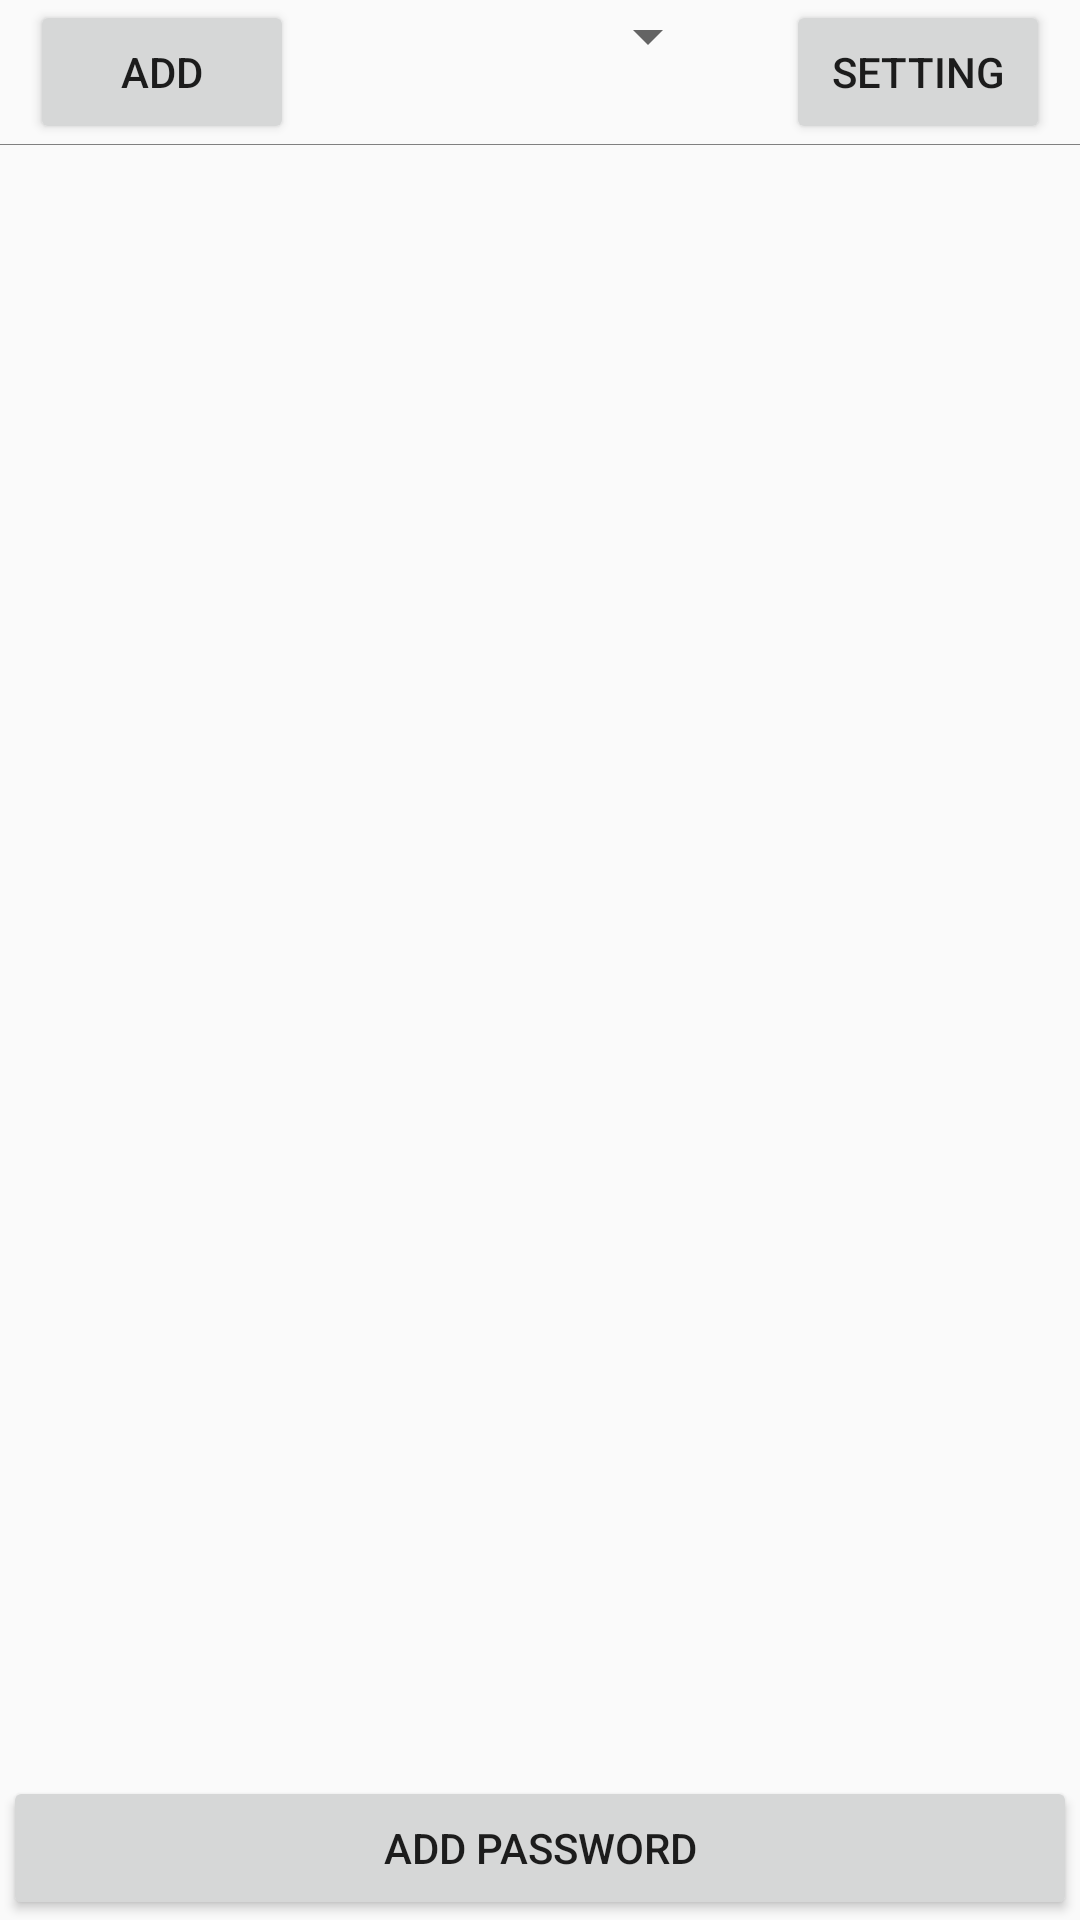

This screen was rendered from an Android layout file. Write that file and the resources it references.
<!-- AndroidManifest.xml: application theme AppTheme -->
<!-- res/layout/activity_main.xml -->
<?xml version="1.0" encoding="utf-8"?>
<RelativeLayout xmlns:android="http://schemas.android.com/apk/res/android"
    xmlns:tools="http://schemas.android.com/tools"
    android:layout_width="match_parent"
    android:layout_height="match_parent"
    >

    <RelativeLayout
        android:id="@+id/toolbar"
        android:layout_width="match_parent"
        android:layout_height="wrap_content">
        <Button
            android:id="@+id/add_type"
            android:layout_width="wrap_content"
            android:layout_height="wrap_content"
            android:layout_alignParentLeft="true"
            android:layout_marginLeft="@dimen/main_margin_lr"
            android:text="@string/main_add_type"
            />
        <Spinner
            android:id="@+id/type"
            android:layout_width="@dimen/edittext_width"
            android:layout_height="wrap_content"
            android:layout_centerHorizontal="true"
            />
        <Button
            android:id="@+id/setting"
            android:layout_width="wrap_content"
            android:layout_height="wrap_content"
            android:layout_alignParentRight="true"
            android:layout_marginRight="@dimen/main_margin_lr"
            android:text="@string/main_seting"
            />
    </RelativeLayout>
    <TextView
        android:id="@+id/line"
        android:layout_width="match_parent"
        android:layout_height="1px"
        android:layout_below="@id/toolbar"
        android:background="#808080"
        />

    <android.support.v7.widget.RecyclerView
        android:id="@+id/list_pwd"
        android:layout_width="match_parent"
        android:layout_height="wrap_content"
        android:layout_below="@id/line"
        android:layout_marginLeft="@dimen/main_margin_lr"
        android:layout_marginRight="@dimen/main_margin_lr"
        />

    <Button
        android:id="@+id/add_pwd"
        android:layout_width="match_parent"
        android:layout_height="wrap_content"
        android:layout_marginLeft="1dp"
        android:layout_marginRight="1dp"
        android:layout_alignParentBottom="true"
        android:text="@string/main_add_pwd"
        />
</RelativeLayout>
<!-- resources referenced by this layout -->
<resources>
  <dimen name="edittext_width">120dp</dimen>
  <dimen name="main_margin_lr">10dp</dimen>
  <string name="main_add_pwd">Add Password</string>
  <string name="main_add_type">add</string>
  <string name="main_seting">setting</string>
  <style name="AppTheme" parent="AppTheme.Base">
          
          <item name="colorPrimary">@color/colorPrimary</item>
          <item name="colorPrimaryDark">@color/colorPrimaryDark</item>
          <item name="colorAccent">@color/colorAccent</item>
      </style>
  <style name="AppTheme.Base" parent="Theme.AppCompat.Light.NoActionBar">
          <item name="windowActionBar">false</item>
          <item name="android:windowNoTitle">true</item>
      </style>
  <color name="colorPrimary">#0cf2e8</color>
  <color name="colorPrimaryDark">#0cf2e8</color>
  <color name="colorAccent">#FF4081</color>
</resources>
